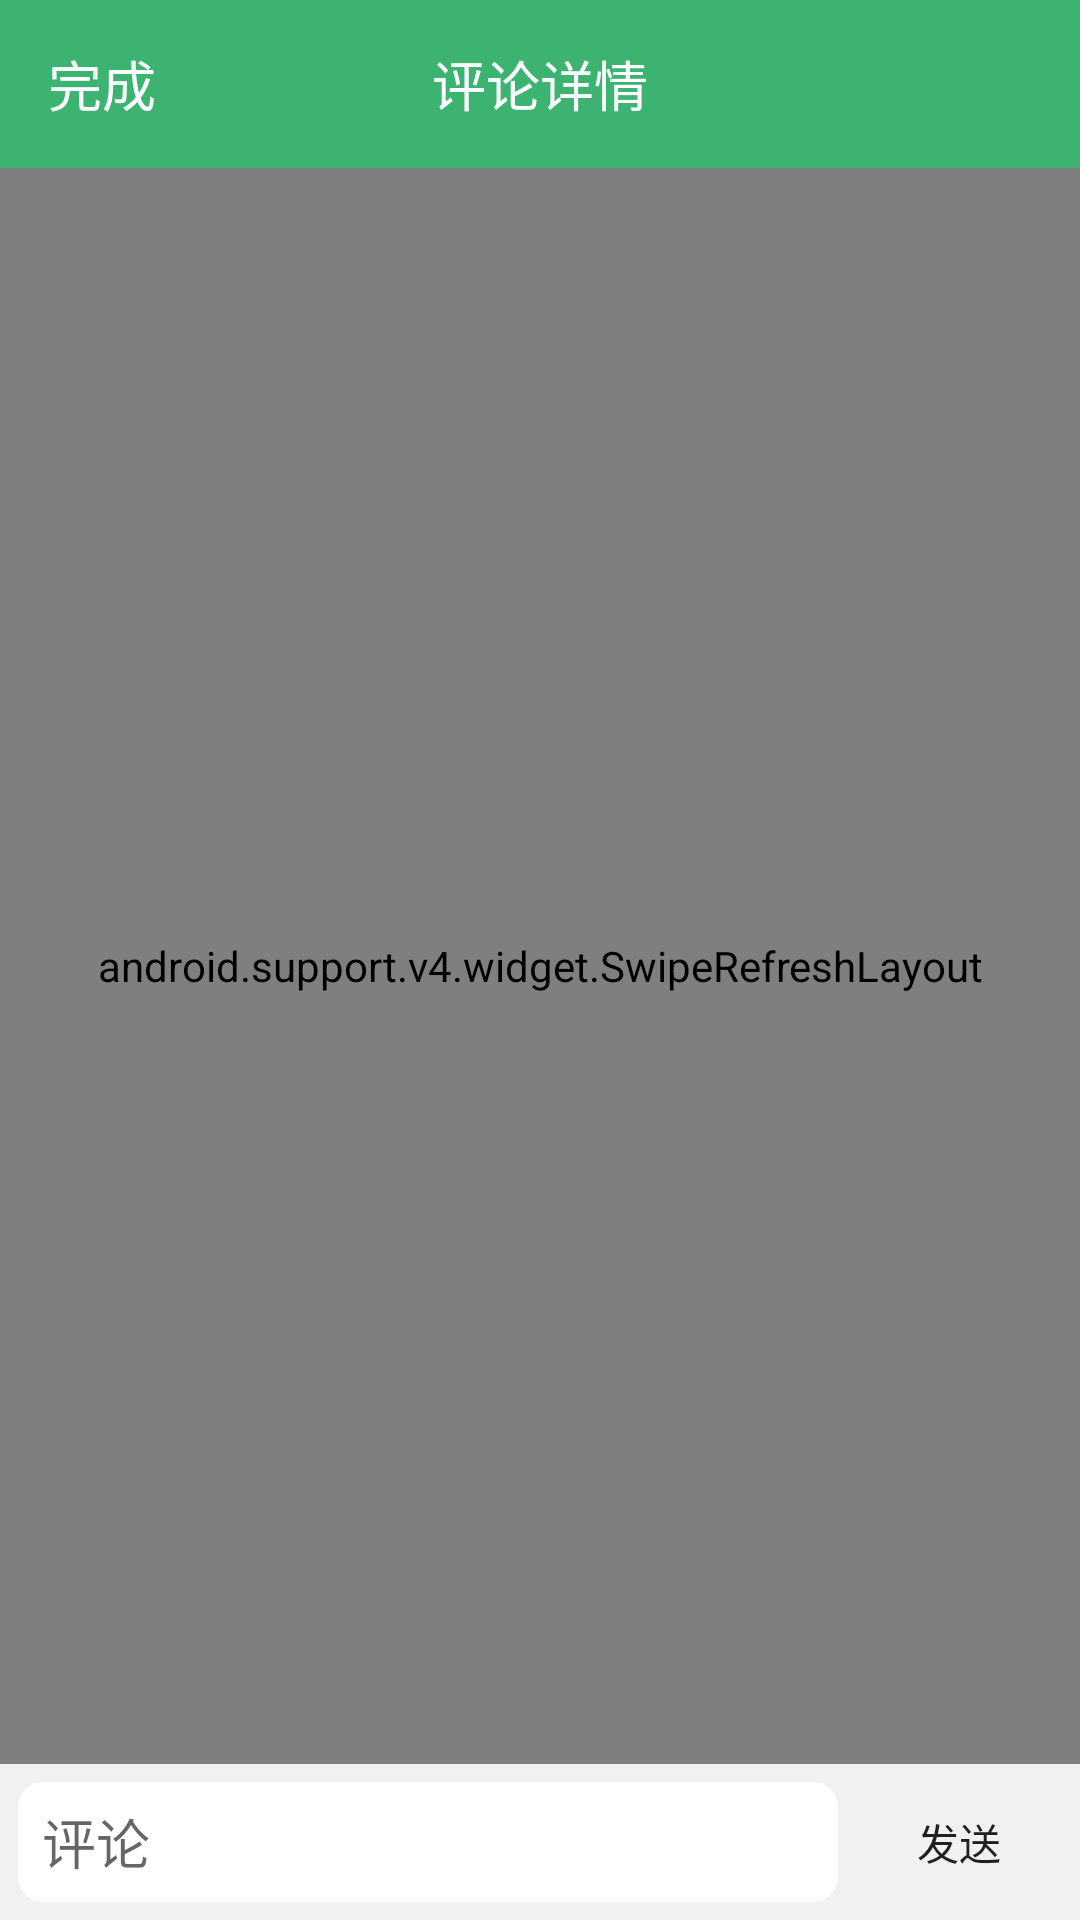

Android layout source for this screen:
<!-- AndroidManifest.xml: application theme AppTheme -->
<!-- res/layout/commentdetail_layout.xml -->
<?xml version="1.0" encoding="utf-8"?>
<LinearLayout xmlns:android="http://schemas.android.com/apk/res/android"
    android:layout_width="match_parent"
    android:layout_height="match_parent"
    android:background="@color/white"
    android:focusable="true"
    android:focusableInTouchMode="true"
    android:orientation="vertical">

    <RelativeLayout
        android:id="@+id/dynamicdetail_titlebar"
        android:layout_width="match_parent"
        android:layout_height="?attr/actionBarSize"
        android:background="@color/mediumseagreen">

        <TextView
            android:layout_width="wrap_content"
            android:layout_height="match_parent"
            android:layout_marginLeft="16dp"
            android:clickable="true"
            android:gravity="center"
            android:onClick="hide_comments"
            android:text="@string/hide_comments"
            android:textColor="@color/white"
            android:textSize="@dimen/large" />

        <TextView
            android:layout_width="wrap_content"
            android:layout_height="wrap_content"
            android:layout_centerHorizontal="true"
            android:layout_centerVertical="true"
            android:text="@string/comments_detail"
            android:textColor="@color/white"
            android:textSize="@dimen/large" />
    </RelativeLayout>

    <android.support.v4.widget.SwipeRefreshLayout
        android:id="@+id/commentlayout_forumdetail_refreshlayout"
        android:layout_width="match_parent"
        android:layout_height="0dp"
        android:layout_weight="8">

        <com.sugan.qianwei.seeyouseeworld.views.SpecialListView
            android:id="@+id/lv_forumdetail_commentslistview"
            android:layout_width="match_parent"
            android:layout_height="match_parent" />
    </android.support.v4.widget.SwipeRefreshLayout>

    <ScrollView
        android:fillViewport="true"
        android:scrollbars="none"
        android:layout_width="match_parent"
        android:layout_height="wrap_content">
        <LinearLayout
            android:id="@+id/sendcomment_layout"
            android:layout_width="match_parent"
            android:layout_height="0dp"
            android:layout_weight="1"
            android:background="@color/gray_44cc"
            android:gravity="center_vertical"
            android:orientation="horizontal">

            <EditText
                android:id="@+id/et_dynamicdetail_commentinput"
                android:layout_width="0dp"
                android:layout_height="40dp"
                android:layout_margin="6dp"
                android:layout_weight="4"
                android:singleLine="true"
                android:background="@drawable/commentedittext_inputstyle"
                android:hint="@string/comment"
                android:imeOptions="actionSend"
                android:paddingLeft="8dp" />

            <Button
                android:id="@+id/bt_dynamicdetail_send"
                android:layout_width="0dp"
                android:layout_height="40dp"
                android:layout_marginRight="6dp"
                android:onClick="send"
                android:layout_weight="1"
                android:background="@drawable/sendcomment_button_notclickable"
                android:text="@string/send" />
        </LinearLayout>
    </ScrollView>

</LinearLayout>
<!-- resources referenced by this layout -->
<resources>
  <color name="gray_44cc">#44cccccc</color>
  <color name="mediumseagreen">#3CB371</color>
  <color name="white">#ffffff</color>
  <dimen name="large">18sp</dimen>
  <!-- drawable commentedittext_inputstyle (drawable) -->
  <?xml version="1.0" encoding="utf-8"?>
  <shape xmlns:android="http://schemas.android.com/apk/res/android">
      <corners android:radius="8dp" />
      <solid android:color="@color/white"/>
      <stroke android:color="@color/white" android:width="0.1dp"/>
  </shape>
  <string name="comment">评论</string>
  <string name="comments_detail">评论详情</string>
  <string name="hide_comments">完成</string>
  <string name="send">发送</string>
  <style name="AppTheme" parent="Theme.AppCompat.Light.DarkActionBar">
          
          <item name="android:windowContentTransitions" tools:targetApi="lollipop">true</item>
          <item name="android:listDivider">@drawable/search_recycleview_divider</item>
          <item name="colorPrimary">@color/mediumseagreen</item>
          <item name="colorPrimaryDark">@color/mediumseagreen</item>
          <item name="colorAccent">@color/mediumseagreen</item>
      </style>
  <!-- drawable search_recycleview_divider (drawable) -->
  <?xml version="1.0" encoding="utf-8"?>
  <shape xmlns:android="http://schemas.android.com/apk/res/android">
      <solid android:color="@color/gray_cc"/>
      <size android:height="0.2dp"/>
  </shape>
  <color name="gray_cc">#cccccc</color>
</resources>
